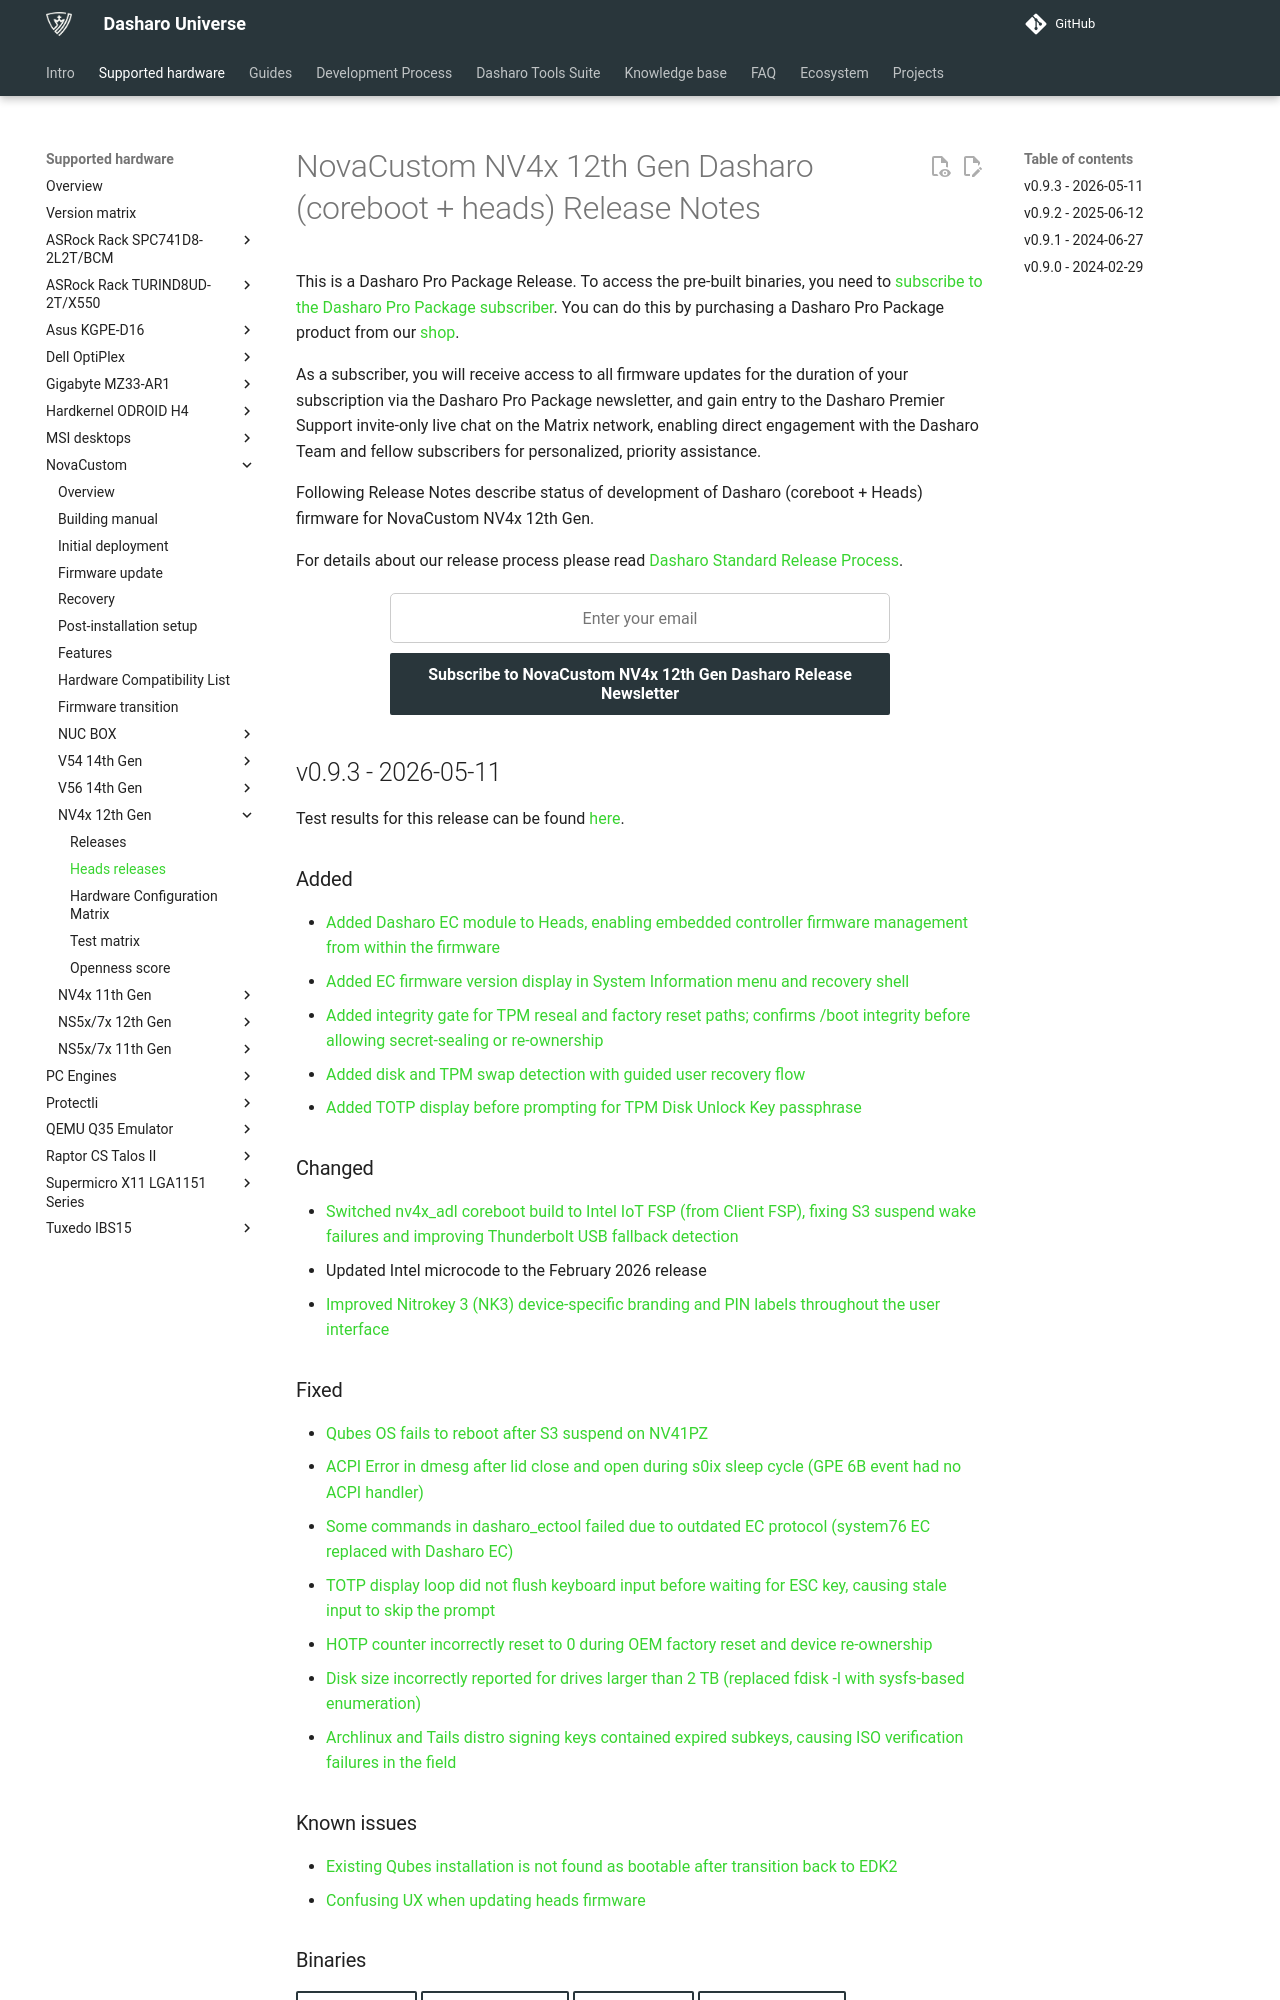

repository: Dasharo/docs · page: variants/novacustom_nv4x_adl/releases_heads/index.html · generator: mkdocs

# NovaCustom NV4x 12th Gen Dasharo (coreboot + heads) Release Notes

This is a Dasharo Pro Package Release. To access the pre-built binaries,
you need to [subscribe to the Dasharo Pro Package subscriber](https://docs.dasharo.com/ways-you-can-help-us/#become-a-dasharo-pro-package-subscriber).
You can do this by purchasing a Dasharo Pro Package product from our
[shop](https://shop.3mdeb.com/product/dasharo-corebootuefi-pro-package-upgrade-to-corebootheads-for-laptop-users/).

As a subscriber, you will receive access to all firmware updates for the
duration of your subscription via the Dasharo Pro Package newsletter,
and gain entry to the Dasharo Premier Support invite-only live chat on
the Matrix network, enabling direct engagement with the Dasharo Team and fellow
subscribers for personalized, priority assistance.

Following Release Notes describe status of development of Dasharo (coreboot +
Heads) firmware for NovaCustom NV4x 12th Gen.

For details about our release process please read
[Dasharo Standard Release Process](../../dev-proc/standard-release-process.md).

{{ subscribe_form("310eac18-d302-478f-a617-5f5d65e8e0ac",
"Subscribe to NovaCustom NV4x 12th Gen Dasharo Release Newsletter") }}

## v0.9.3 - 2026-05-11

Test results for this release can be found
[here](https://github.com/Dasharo/osfv-results/tree/main/boards/NovaCustom/ADL_12th_Gen/NV41PZ/heads).

### Added

- [Added Dasharo EC module to Heads, enabling embedded controller firmware management from within the firmware](https://github.com/linuxboot/heads/pull/2062)
- [Added EC firmware version display in System Information menu and recovery shell](https://github.com/linuxboot/heads/pull/2063)
- [Added integrity gate for TPM reseal and factory reset paths; confirms /boot integrity before allowing secret-sealing or re-ownership](https://github.com/linuxboot/heads/pull/2068)
- [Added disk and TPM swap detection with guided user recovery flow](https://github.com/linuxboot/heads/pull/2068)
- [Added TOTP display before prompting for TPM Disk Unlock Key passphrase](https://github.com/linuxboot/heads/pull/2024)

### Changed

- [Switched nv4x_adl coreboot build to Intel IoT FSP (from Client FSP), fixing S3 suspend wake failures and improving Thunderbolt USB fallback detection](https://github.com/Dasharo/coreboot/commit/08b09351ada817fa13339b2c39141f2f5fead1e1)
- Updated Intel microcode to the February 2026 release
- [Improved Nitrokey 3 (NK3) device-specific branding and PIN labels throughout the user interface](https://github.com/linuxboot/heads/pull/2088)

### Fixed

- [Qubes OS fails to reboot after S3 suspend on NV41PZ](https://github.com/Dasharo/dasharo-issues/issues/1097)
- [ACPI Error in dmesg after lid close and open during s0ix sleep cycle (GPE 6B event had no ACPI handler)](https://github.com/Dasharo/dasharo-issues/issues/640)
- [Some commands in dasharo_ectool failed due to outdated EC protocol (system76 EC replaced with Dasharo EC)](https://github.com/Dasharo/dasharo-issues/issues/648)
- [TOTP display loop did not flush keyboard input before waiting for ESC key, causing stale input to skip the prompt](https://github.com/linuxboot/heads/pull/2059)
- [HOTP counter incorrectly reset to 0 during OEM factory reset and device re-ownership](https://github.com/linuxboot/heads/pull/2054)
- [Disk size incorrectly reported for drives larger than 2 TB (replaced fdisk -l with sysfs-based enumeration)](https://github.com/linuxboot/heads/pull/2035)
- [Archlinux and Tails distro signing keys contained expired subkeys, causing ISO verification failures in the field](https://github.com/linuxboot/heads/pull/2078)

### Known issues

- [Existing Qubes installation is not found as bootable after transition back to EDK2](https://github.com/Dasharo/dasharo-issues/issues/713)
- [Confusing UX when updating heads firmware](https://github.com/Dasharo/dasharo-issues/issues/896)

### Binaries

[sha256][novacustom_nv4x_adl_ec_v0.9.3.rom_hash]{.md-button}
[sha256.sig][novacustom_nv4x_adl_ec_v0.9.3.rom_sig]{.md-button}
[sha256][novacustom_nv4x_adl_v0.9.3_heads.rom_hash]{.md-button}
[sha256.sig][novacustom_nv4x_adl_v0.9.3_heads.rom_sig]{.md-button}

This is a Dasharo Pro Package Release. To access the pre-built binaries,
you need to [subscribe to the Dasharo Pro Package subscriber](../../ways-you-can-help-us.md#become-a-dasharo-pro-package-subscriber).
You can do this by purchasing a Dasharo Pro Package product from our
[shop](https://shop.3mdeb.com/product/dasharo-corebootuefi-pro-package-upgrade-to-corebootheads-for-laptop-users/).
As a subscriber, you will receive access to all firmware updates for the
duration of your subscription via the Dasharo Pro Package newsletter, and
gain entry to the Dasharo Premier Support invite-only live chat on the Matrix
network, enabling direct engagement with the Dasharo Team and fellow
subscribers for personalized, priority assistance.

To verify binary integrity with hash and signature please follow the
instructions in [Dasharo release signature verification](../../guides/signature-verification.md)
using [this key](https://github.com/3mdeb/3mdeb-secpack/blob/master/customer-keys/novacustom/dasharo-release-0.9.x-for-novacustom-signing-key.asc)
